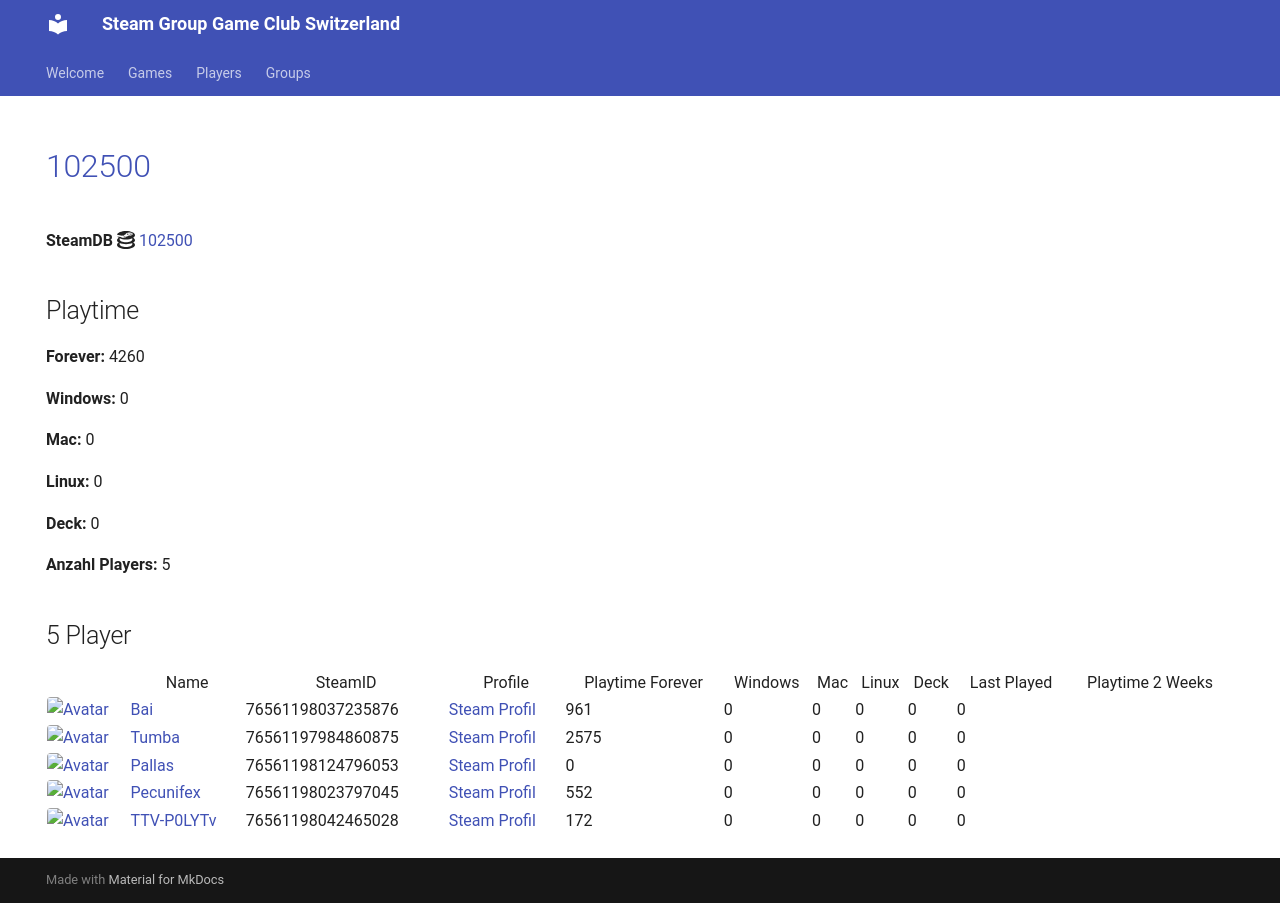

repository: Game-Club-Switzerland/steam.gameclub.ch · page: game/102500/index.html · generator: mkdocs

---
hide:
  - navigation
  - toc
---
# <a href="https://store.steampowered.com/app/102500">102500</a>

**SteamDB :simple-steamdb:** <a href="https://steamdb.info/app/102500">102500</a>

## Playtime

**Forever:** 4260

**Windows:** 0

**Mac:** 0

**Linux:** 0

**Deck:** 0

**Anzahl Players:** 5
## 5 Player

<table id="charts-table" class="display" style="width:100%">
            <thead>
                <tr>
                    <th></th>
                    <th>Name</th>
                    <th>SteamID</th>
                    <th>Profile</th>
                    <th>Playtime Forever</th>
                    <th>Windows</th>
                    <th>Mac</th>
                    <th>Linux</th>
                    <th>Deck</th>
                    <th>Last Played</th>
                    <th>Playtime 2 Weeks</th>
                </tr>
            </thead>
            <tbody>
        <tr>
<td><a href="/player/76561198042465028" target="_blank" title="TTV-P0LYTv"><img src="https://avatars.steamstatic.com/95d8f1c00bbdc43e289e494f3dad027a6f930ac4_full.jpg" alt="Avatar" style="width:48px;height:48px;border-radius:4px;"></a></td><td><a href="/player/76561198042465028" target="_blank" title="TTV-P0LYTv">TTV-P0LYTv</a></td><td>76561198042465028</td><td><a href="https://steamcommunity.com/id/SSEhArDcOrE/" target="_blank">Steam Profil</a></td><td>172</td><td>0</td><td>0</td><td>0</td><td>0</td><td>0</td><td></td></tr>
<tr>
<td><a href="/player/76561198037235876" target="_blank" title="Bai"><img src="https://avatars.steamstatic.com/ff66d7ecdb46a2149b8a34f896885c36a533e130_full.jpg" alt="Avatar" style="width:48px;height:48px;border-radius:4px;"></a></td><td><a href="/player/76561198037235876" target="_blank" title="Bai">Bai</a></td><td>76561198037235876</td><td><a href="https://steamcommunity.com/profiles/76561198037235876/" target="_blank">Steam Profil</a></td><td>961</td><td>0</td><td>0</td><td>0</td><td>0</td><td>0</td><td></td></tr>
<tr>
<td><a href="/player/76561198124796053" target="_blank" title="Pallas"><img src="https://avatars.steamstatic.com/4630dfff0852bfa9ba5d90058491e1b218af8dd6_full.jpg" alt="Avatar" style="width:48px;height:48px;border-radius:4px;"></a></td><td><a href="/player/76561198124796053" target="_blank" title="Pallas">Pallas</a></td><td>76561198124796053</td><td><a href="https://steamcommunity.com/profiles/76561198124796053/" target="_blank">Steam Profil</a></td><td>0</td><td>0</td><td>0</td><td>0</td><td>0</td><td>0</td><td></td></tr>
<tr>
<td><a href="/player/76561198023797045" target="_blank" title="Pecunifex"><img src="https://avatars.steamstatic.com/e0d1bc9b6c9f8586c23338164259a9fa1567b842_full.jpg" alt="Avatar" style="width:48px;height:48px;border-radius:4px;"></a></td><td><a href="/player/76561198023797045" target="_blank" title="Pecunifex">Pecunifex</a></td><td>76561198023797045</td><td><a href="https://steamcommunity.com/id/Pecunifex/" target="_blank">Steam Profil</a></td><td>552</td><td>0</td><td>0</td><td>0</td><td>0</td><td>0</td><td></td></tr>
<tr>
<td><a href="/player/76561197984860875" target="_blank" title="Tumba"><img src="https://avatars.steamstatic.com/897c109fd930143c3d84e2bd02d85f804f7d89a1_full.jpg" alt="Avatar" style="width:48px;height:48px;border-radius:4px;"></a></td><td><a href="/player/76561197984860875" target="_blank" title="Tumba">Tumba</a></td><td>76561197984860875</td><td><a href="https://steamcommunity.com/profiles/76561197984860875/" target="_blank">Steam Profil</a></td><td>2575</td><td>0</td><td>0</td><td>0</td><td>0</td><td>0</td><td></td></tr>
</tbody>
</table>
